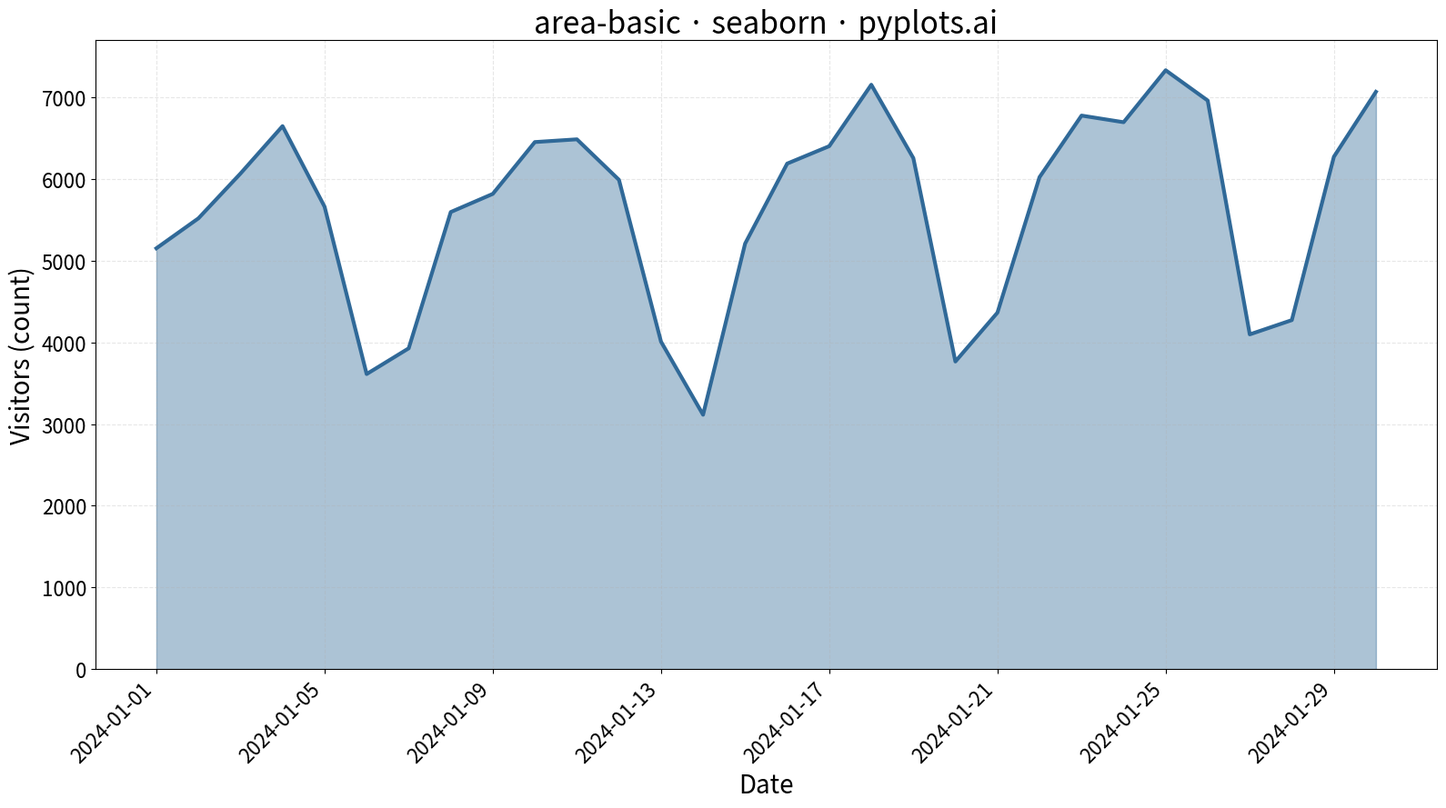

Python code for this plot:
""" pyplots.ai
area-basic: Basic Area Chart
Library: seaborn 0.13.2 | Python 3.13.11
Quality: 91/100 | Created: 2025-12-23
"""

import matplotlib.pyplot as plt
import numpy as np
import pandas as pd
import seaborn as sns


# Data - daily website visitors over a month
np.random.seed(42)
dates = pd.date_range(start="2024-01-01", periods=30, freq="D")

# Simulate realistic web traffic with weekly pattern and trend
base_visitors = 5000
trend = np.linspace(0, 1500, 30)
weekly_pattern = np.array([1.0, 1.1, 1.15, 1.2, 1.1, 0.7, 0.65] * 5)[:30]
noise = np.random.randn(30) * 300
visitors = (base_visitors + trend) * weekly_pattern + noise
visitors = np.maximum(visitors, 1000)  # Ensure positive values

df = pd.DataFrame({"date": dates, "visitors": visitors})

# Plot
fig, ax = plt.subplots(figsize=(16, 9))

# Area fill with semi-transparent Python Blue
ax.fill_between(df["date"], df["visitors"], alpha=0.4, color="#306998")

# Line on top using seaborn
sns.lineplot(data=df, x="date", y="visitors", ax=ax, color="#306998", linewidth=3)

# Style
ax.set_xlabel("Date", fontsize=20)
ax.set_ylabel("Visitors (count)", fontsize=20)
ax.set_title("area-basic · seaborn · pyplots.ai", fontsize=24)
ax.tick_params(axis="both", labelsize=16)
ax.grid(True, alpha=0.3, linestyle="--")

# Set y-axis to start at 0 to emphasize area magnitude
ax.set_ylim(bottom=0)

# Format x-axis dates
fig.autofmt_xdate(rotation=45)

plt.tight_layout()
plt.savefig("plot.png", dpi=300, bbox_inches="tight")
